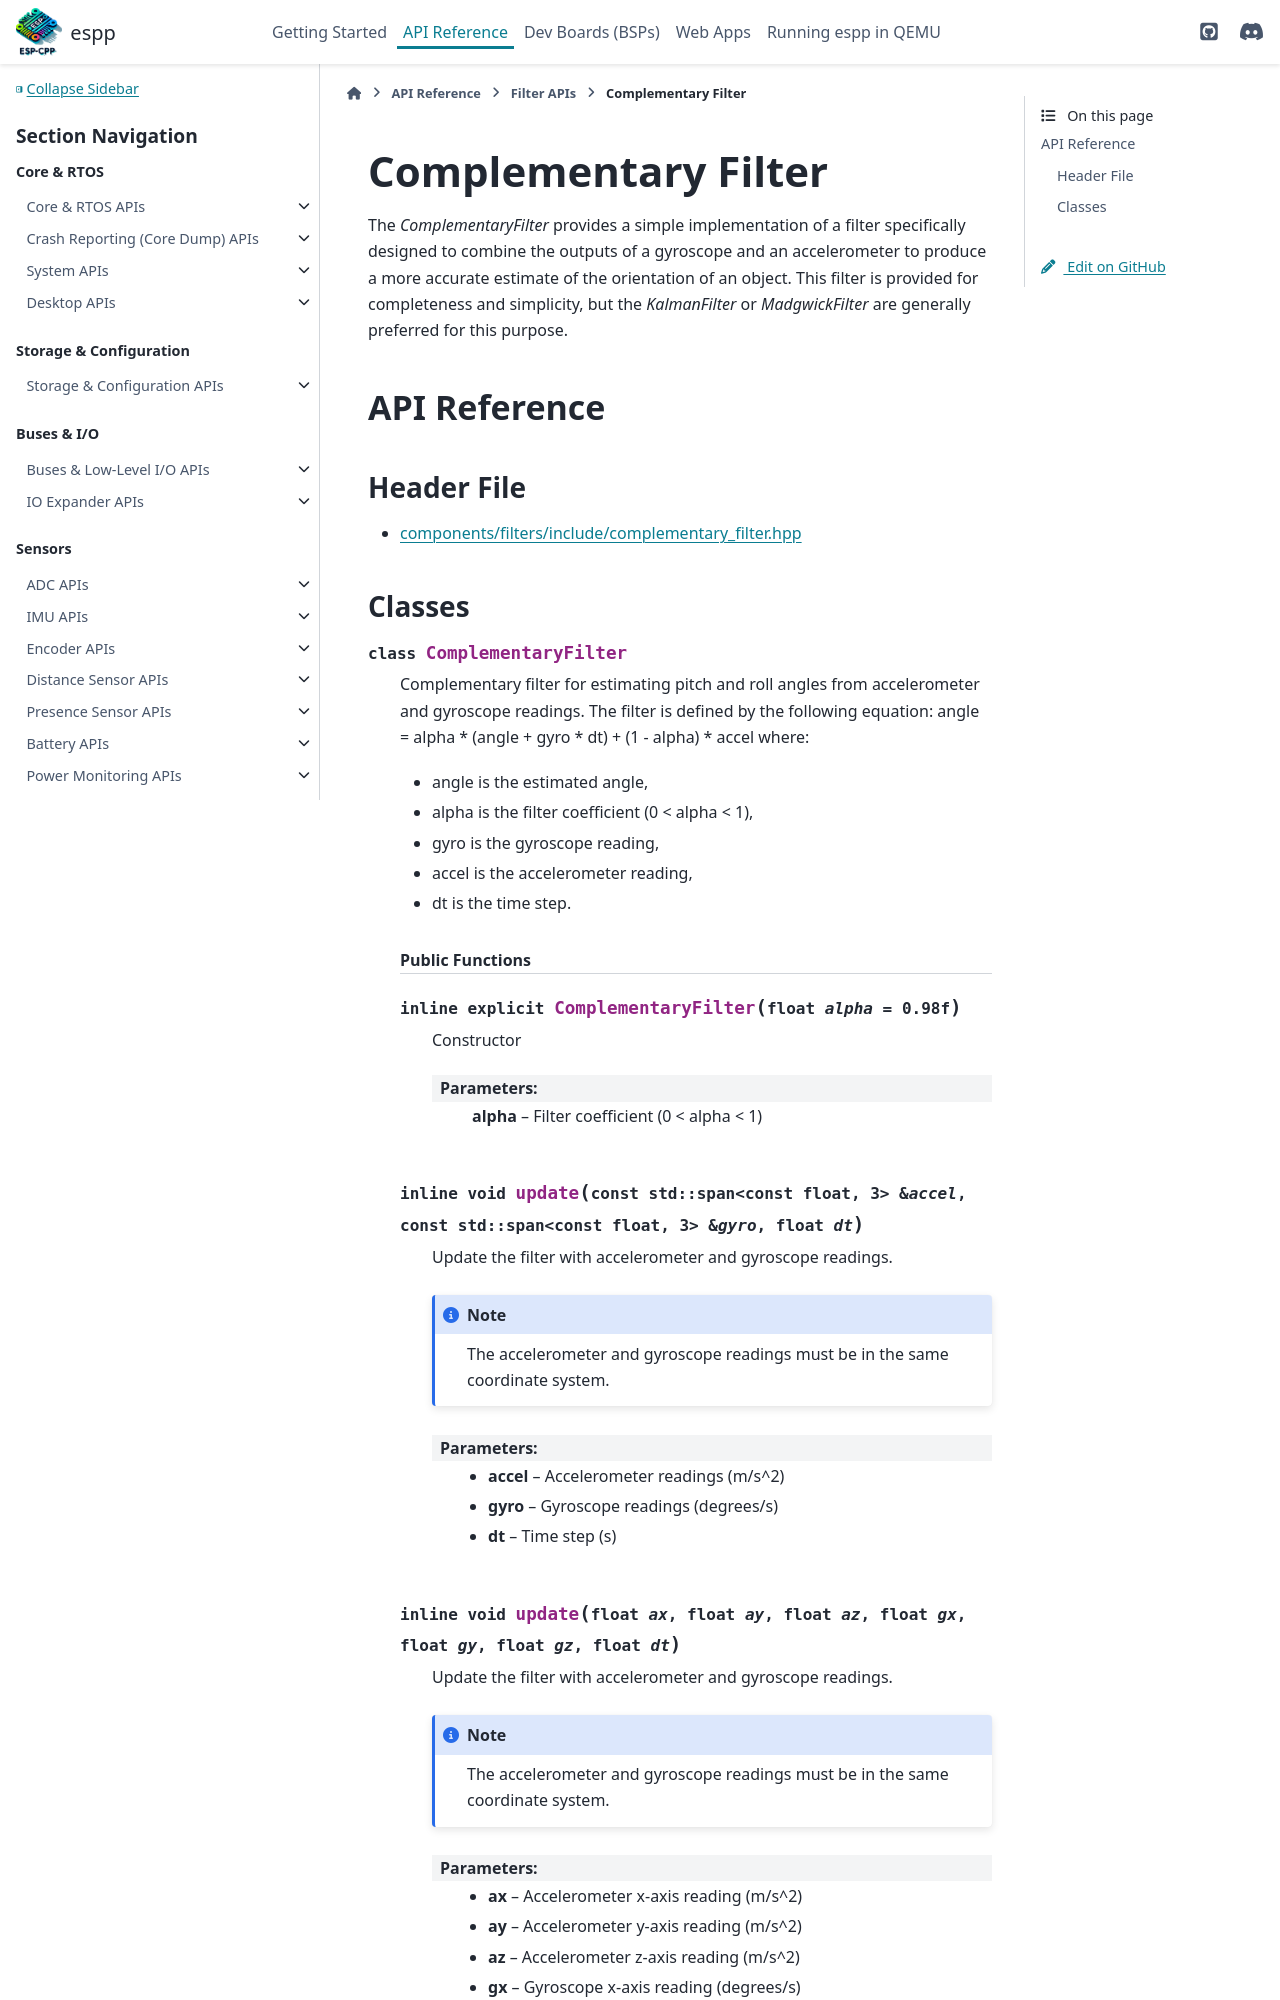

repository: esp-cpp/espp · page: filters/complementary.html · generator: sphinx

Complementary Filter
********************

The `ComplementaryFilter` provides a simple implementation of a filter
specifically designed to combine the outputs of a gyroscope and an accelerometer
to produce a more accurate estimate of the orientation of an object. This filter
is provided for completeness and simplicity, but the `KalmanFilter` or
`MadgwickFilter` are generally preferred for this purpose.
